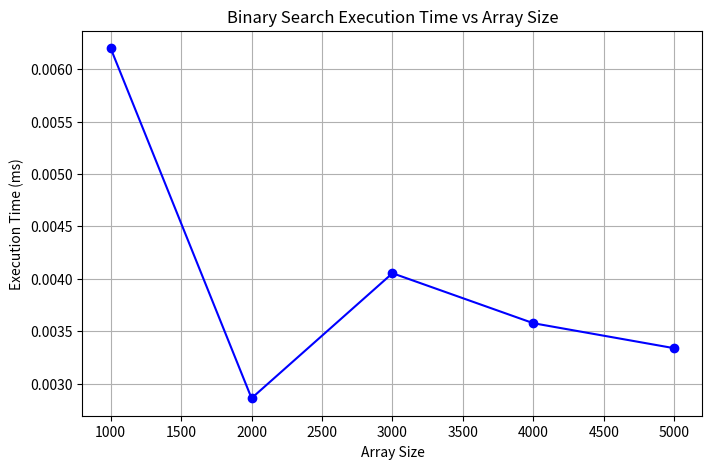

Generate this figure with matplotlib:
import matplotlib.pyplot as plt
import time
import random

# Recursive binary search
def binarySearch(arr, left, right, key):
    if left > right:
        return -1
    mid = left + (right - left) // 2
    if arr[mid] == key:
        return mid
    elif arr[mid] > key:
        return binarySearch(arr, left, mid - 1, key)
    else:
        return binarySearch(arr, mid + 1, right, key)

# Test sizes
sizes = [1000, 2000, 3000, 4000, 5000]
times = []
key = 4000  # key to search

# Measure execution time for each size
for n in sizes:
    arr = sorted(random.sample(range(1, n * 2), n))  # sorted array
    start = time.time()
    binarySearch(arr, 0, n - 1, key)
    end = time.time()
    times.append((end - start) * 1000)  # convert to ms

# Plotting
plt.figure(figsize=(8, 5))
plt.plot(sizes, times, marker='o', linestyle='-', color='b')
plt.title("Binary Search Execution Time vs Array Size")
plt.xlabel("Array Size")
plt.ylabel("Execution Time (ms)")
plt.grid(True)
plt.show()
